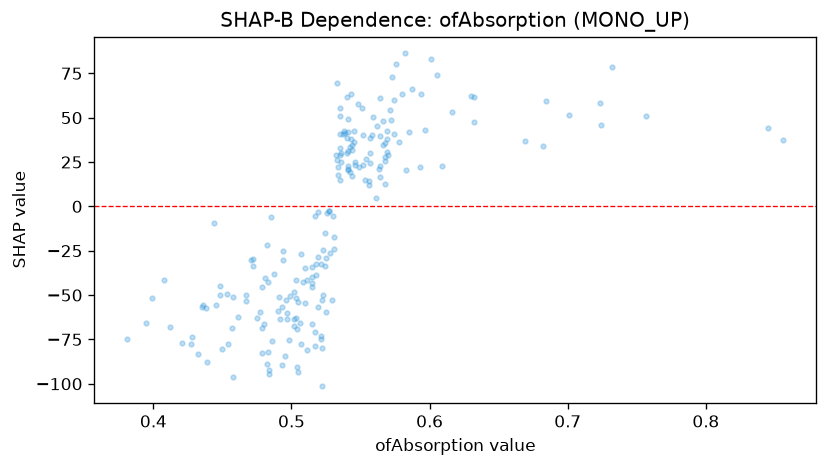

The data file committed next to this chart (first rows):
feature_value, shap_value
0.436, -55.85
0.569, 37.78
0.524, -33.39
0.568, 28.06
0.583, 20.72
0.541, 31.05
0.448, -49.94
0.519, -56.87
0.461, -62.59
0.536, 30.31
0.445, -55.66
0.609, 22.85
0.399, -51.85
0.51, -54.35
0.521, -73.19
0.525, -29.05
0.458, -51.03
0.557, 38.7
0.553, 15.09
0.536, 24.99
0.545, 42.46
0.51, -34.75
0.491, -50.87
0.523, -50.19
0.453, -49.67
0.54, 38.51
0.568, 35.79
0.499, -50.42
0.541, 49.17
0.525, -59.63
0.532, 28.75
0.531, -23.88
0.527, -2.639
0.517, -70.85
0.548, 57.58
0.511, -41.58
0.541, 20.87
0.471, -30.37
0.435, -56.76
0.448, -44.93
0.578, 36.13
0.518, -32.49
0.534, 22.37
0.522, -52.67
0.503, -41.78
0.701, 51.69
0.535, 41.03
0.732, 78.73
0.395, -65.68
0.508, -42.78
0.502, -63.38
0.669, 36.76
0.517, -78.81
0.546, 23.48
0.427, -77.81
0.543, 37.78
0.535, 14.93
0.487, -38.18
0.408, -41.31
0.467, -49.99
... 148 more rows
